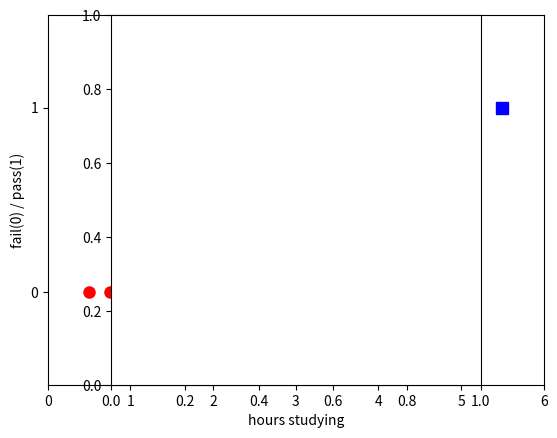

Generate this figure with matplotlib:
# list of points 
import numpy as np 
import matplotlib.pyplot as plt
from scipy.spatial.distance import cdist
np.random.seed(22)

means = [[2, 2], [4, 2]]
cov = [[.3, .2], [.2, .3]]
N = 10

X0 = np.array([.5, .75, 1, 1.25, 1.5, 1.75, 2, 2.5, 3, 3.5])
y0 = np.zeros_like(X0)

X1 = np.array([1.75, 2.25, 2.75, 3.25, 4, 4.25, 4.5, 4.75, 5, 5.5])
y1 = np.ones_like(X1)

plt.plot(X0, y0, 'ro', markersize = 8)
plt.plot(X1, y1, 'bs', markersize = 8)

plt.axis([0, 6, -.5, 1.5])
cur_axes = plt.gca()
plt.xlabel('hours studying')
plt.ylabel('fail(0) / pass(1)')
cur_axes.axes.get_yaxis().set_ticks([0, 1])
plt.axes().set_aspect('equal')
plt.savefig('ex1.png', bbox_inches='tight', dpi = 300)
plt.show()
